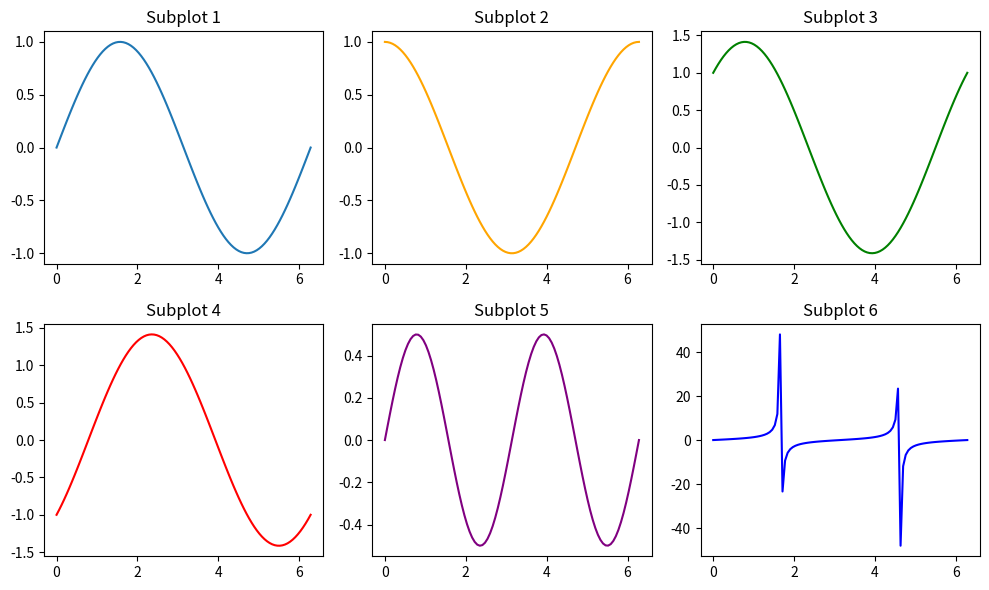

Recreate this plot in Python.
import matplotlib.pyplot as plt
import numpy as np

#plt.subplot(nrows, ncols, index)
#The plt.subplot function in Matplotlib is used to create subplots within a single figure. It allows you to create a grid of subplots and specify the position of the subplot in the grid. The basic syntax is:


# Create a figure with a size of (10, 6) inches
plt.figure(figsize=(10, 6))

# Create data for plotting
x = np.linspace(0, 2 * np.pi, 100)
y1 = np.sin(x)
y2 = np.cos(x)

# Plot in the first subplot (top-left position)
plt.subplot(2, 3, 1)
plt.plot(x, y1, label='sin(x)')
plt.title('Subplot 1')

# Plot in the second subplot (top-center position)
plt.subplot(2, 3, 2)
plt.plot(x, y2, label='cos(x)', color='orange')
plt.title('Subplot 2')

# Plot in the third subplot (top-right position)
plt.subplot(2, 3, 3)
plt.plot(x, y1 + y2, label='sin(x) + cos(x)', color='green')
plt.title('Subplot 3')

# Plot in the fourth subplot (bottom-left position)
plt.subplot(2, 3, 4)
plt.plot(x, y1 - y2, label='sin(x) - cos(x)', color='red')
plt.title('Subplot 4')

# Plot in the fifth subplot (bottom-center position)
plt.subplot(2, 3, 5)
plt.plot(x, y1 * y2, label='sin(x) * cos(x)', color='purple')
plt.title('Subplot 5')

# Plot in the sixth subplot (bottom-right position)
plt.subplot(2, 3, 6)
plt.plot(x, y1 / (y2 + 0.1), label='sin(x) / (cos(x) + 0.1)', color='blue')
plt.title('Subplot 6')

# Adjust layout for better spacing
plt.tight_layout()

# Show the entire figure
plt.show()
